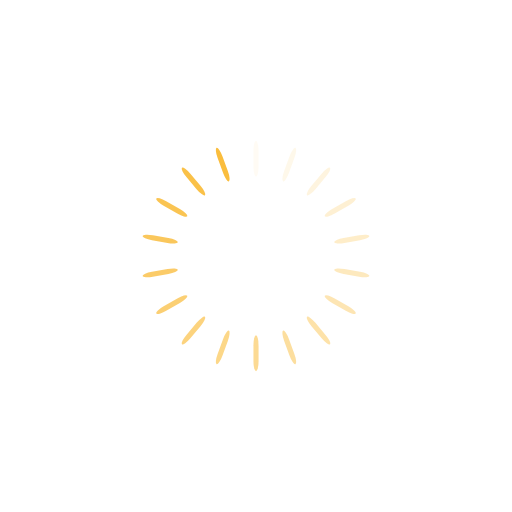
t = 0.00 s
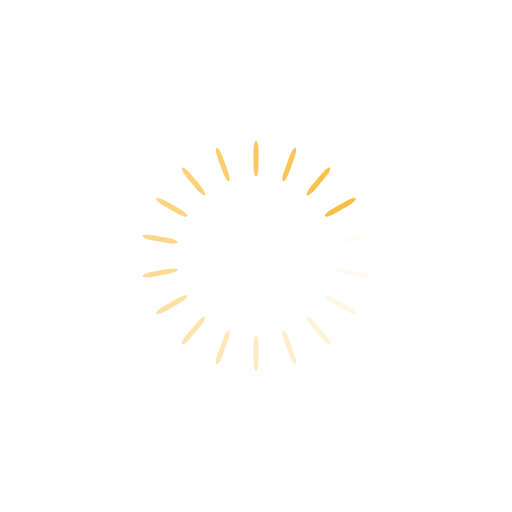
t = 0.35 s
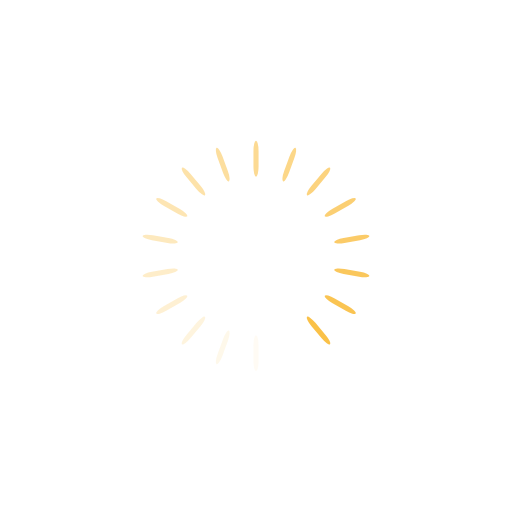
t = 0.69 s
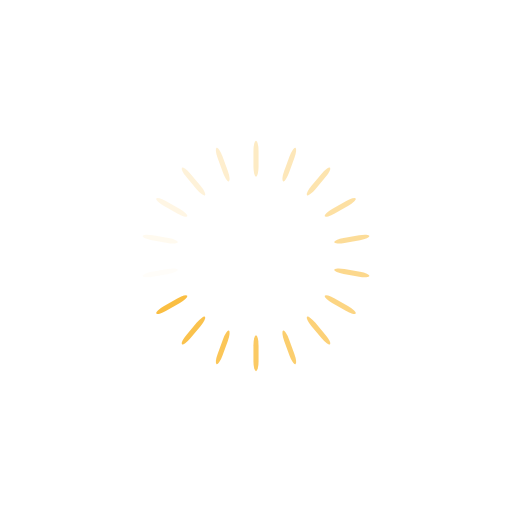
t = 1.04 s

The animated SVG that drew these frames (rendered in a browser with its animation timeline set to each time). Animation: 18 SMIL elements (animate=18); one cycle of 1.39 s, repeats indefinitely.

<svg xmlns="http://www.w3.org/2000/svg" viewBox="0 0 100 100" preserveAspectRatio="xMidYMid" width="208" height="208" style="shape-rendering: auto; display: block; background: transparent;" xmlns:xlink="http://www.w3.org/1999/xlink"><g><g transform="rotate(0 50 50)">
  <rect fill="#fabd3d" height="7" width="1" ry="1.96" rx="0.5" y="27.5" x="49.5">
    <animate repeatCount="indefinite" begin="-1.3117283950617284s" dur="1.3888888888888888s" keyTimes="0;1" values="1;0" attributeName="opacity"></animate>
  </rect>
</g><g transform="rotate(20 50 50)">
  <rect fill="#fabd3d" height="7" width="1" ry="1.96" rx="0.5" y="27.5" x="49.5">
    <animate repeatCount="indefinite" begin="-1.234567901234568s" dur="1.3888888888888888s" keyTimes="0;1" values="1;0" attributeName="opacity"></animate>
  </rect>
</g><g transform="rotate(40 50 50)">
  <rect fill="#fabd3d" height="7" width="1" ry="1.96" rx="0.5" y="27.5" x="49.5">
    <animate repeatCount="indefinite" begin="-1.1574074074074074s" dur="1.3888888888888888s" keyTimes="0;1" values="1;0" attributeName="opacity"></animate>
  </rect>
</g><g transform="rotate(60 50 50)">
  <rect fill="#fabd3d" height="7" width="1" ry="1.96" rx="0.5" y="27.5" x="49.5">
    <animate repeatCount="indefinite" begin="-1.080246913580247s" dur="1.3888888888888888s" keyTimes="0;1" values="1;0" attributeName="opacity"></animate>
  </rect>
</g><g transform="rotate(80 50 50)">
  <rect fill="#fabd3d" height="7" width="1" ry="1.96" rx="0.5" y="27.5" x="49.5">
    <animate repeatCount="indefinite" begin="-1.0030864197530864s" dur="1.3888888888888888s" keyTimes="0;1" values="1;0" attributeName="opacity"></animate>
  </rect>
</g><g transform="rotate(100 50 50)">
  <rect fill="#fabd3d" height="7" width="1" ry="1.96" rx="0.5" y="27.5" x="49.5">
    <animate repeatCount="indefinite" begin="-0.925925925925926s" dur="1.3888888888888888s" keyTimes="0;1" values="1;0" attributeName="opacity"></animate>
  </rect>
</g><g transform="rotate(120 50 50)">
  <rect fill="#fabd3d" height="7" width="1" ry="1.96" rx="0.5" y="27.5" x="49.5">
    <animate repeatCount="indefinite" begin="-0.8487654320987655s" dur="1.3888888888888888s" keyTimes="0;1" values="1;0" attributeName="opacity"></animate>
  </rect>
</g><g transform="rotate(140 50 50)">
  <rect fill="#fabd3d" height="7" width="1" ry="1.96" rx="0.5" y="27.5" x="49.5">
    <animate repeatCount="indefinite" begin="-0.771604938271605s" dur="1.3888888888888888s" keyTimes="0;1" values="1;0" attributeName="opacity"></animate>
  </rect>
</g><g transform="rotate(160 50 50)">
  <rect fill="#fabd3d" height="7" width="1" ry="1.96" rx="0.5" y="27.5" x="49.5">
    <animate repeatCount="indefinite" begin="-0.6944444444444445s" dur="1.3888888888888888s" keyTimes="0;1" values="1;0" attributeName="opacity"></animate>
  </rect>
</g><g transform="rotate(180 50 50)">
  <rect fill="#fabd3d" height="7" width="1" ry="1.96" rx="0.5" y="27.5" x="49.5">
    <animate repeatCount="indefinite" begin="-0.617283950617284s" dur="1.3888888888888888s" keyTimes="0;1" values="1;0" attributeName="opacity"></animate>
  </rect>
</g><g transform="rotate(200 50 50)">
  <rect fill="#fabd3d" height="7" width="1" ry="1.96" rx="0.5" y="27.5" x="49.5">
    <animate repeatCount="indefinite" begin="-0.5401234567901235s" dur="1.3888888888888888s" keyTimes="0;1" values="1;0" attributeName="opacity"></animate>
  </rect>
</g><g transform="rotate(220 50 50)">
  <rect fill="#fabd3d" height="7" width="1" ry="1.96" rx="0.5" y="27.5" x="49.5">
    <animate repeatCount="indefinite" begin="-0.462962962962963s" dur="1.3888888888888888s" keyTimes="0;1" values="1;0" attributeName="opacity"></animate>
  </rect>
</g><g transform="rotate(240 50 50)">
  <rect fill="#fabd3d" height="7" width="1" ry="1.96" rx="0.5" y="27.5" x="49.5">
    <animate repeatCount="indefinite" begin="-0.3858024691358025s" dur="1.3888888888888888s" keyTimes="0;1" values="1;0" attributeName="opacity"></animate>
  </rect>
</g><g transform="rotate(260 50 50)">
  <rect fill="#fabd3d" height="7" width="1" ry="1.96" rx="0.5" y="27.5" x="49.5">
    <animate repeatCount="indefinite" begin="-0.308641975308642s" dur="1.3888888888888888s" keyTimes="0;1" values="1;0" attributeName="opacity"></animate>
  </rect>
</g><g transform="rotate(280 50 50)">
  <rect fill="#fabd3d" height="7" width="1" ry="1.96" rx="0.5" y="27.5" x="49.5">
    <animate repeatCount="indefinite" begin="-0.2314814814814815s" dur="1.3888888888888888s" keyTimes="0;1" values="1;0" attributeName="opacity"></animate>
  </rect>
</g><g transform="rotate(300 50 50)">
  <rect fill="#fabd3d" height="7" width="1" ry="1.96" rx="0.5" y="27.5" x="49.5">
    <animate repeatCount="indefinite" begin="-0.154320987654321s" dur="1.3888888888888888s" keyTimes="0;1" values="1;0" attributeName="opacity"></animate>
  </rect>
</g><g transform="rotate(320 50 50)">
  <rect fill="#fabd3d" height="7" width="1" ry="1.96" rx="0.5" y="27.5" x="49.5">
    <animate repeatCount="indefinite" begin="-0.0771604938271605s" dur="1.3888888888888888s" keyTimes="0;1" values="1;0" attributeName="opacity"></animate>
  </rect>
</g><g transform="rotate(340 50 50)">
  <rect fill="#fabd3d" height="7" width="1" ry="1.96" rx="0.5" y="27.5" x="49.5">
    <animate repeatCount="indefinite" begin="0s" dur="1.3888888888888888s" keyTimes="0;1" values="1;0" attributeName="opacity"></animate>
  </rect>
</g><g></g></g><!-- [ldio] generated by https://loading.io --></svg>
